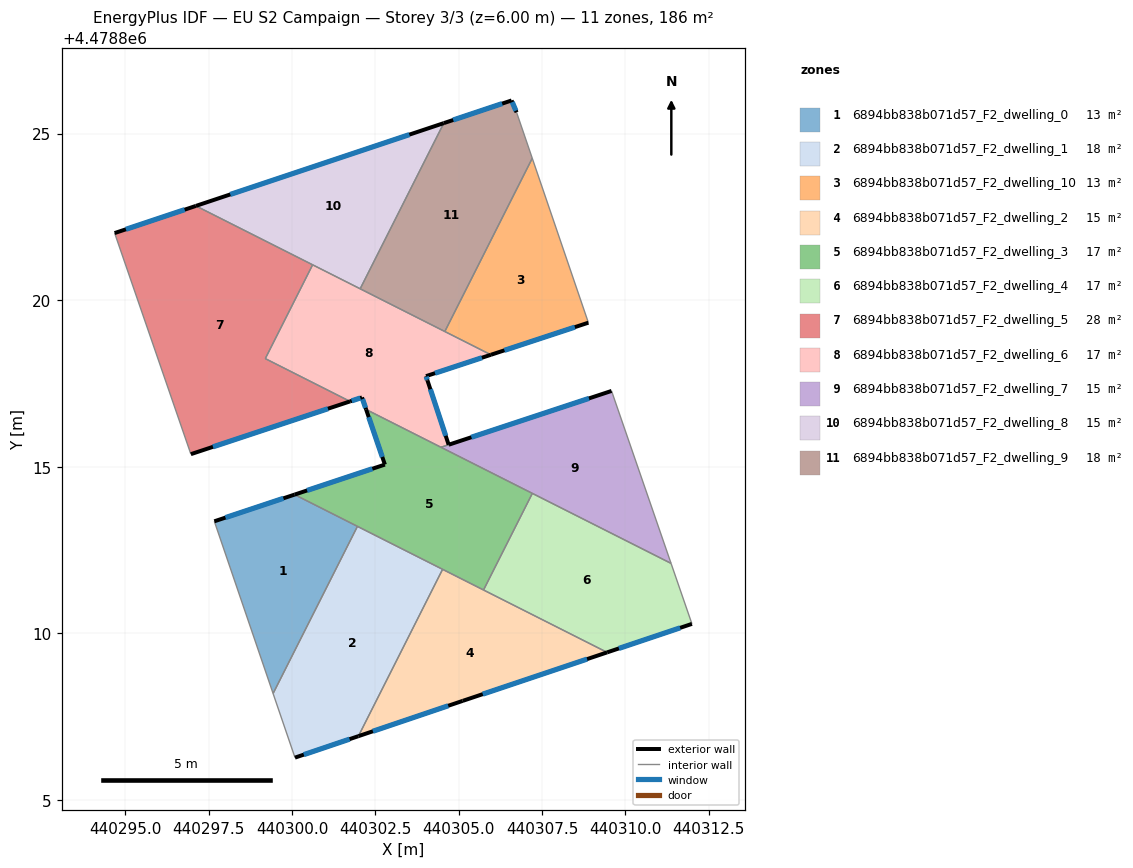
=== STOREY PLAN SPEC (per zone: floor XY polygon, exterior-wall plan segments, windows/doors) ===
zone 1: 6894bb838b071d57_F2_dwelling_0  (12.9 m²)
  floor: (440299.43, 4478808.20) (440301.96, 4478813.21) (440300.07, 4478814.17) (440297.67, 4478813.36)
  exterior wall: (440297.67, 4478813.36) – (440300.07, 4478814.17)  [2.5 m]
    window: (440298.00, 4478813.48) – (440299.74, 4478814.05)  [4.0 m²]
  interior walls: 3
zone 2: 6894bb838b071d57_F2_dwelling_1  (18.1 m²)
  floor: (440301.99, 4478806.92) (440304.52, 4478811.92) (440301.96, 4478813.21) (440299.43, 4478808.20) (440300.09, 4478806.27)
  exterior wall: (440301.99, 4478806.92) – (440300.09, 4478806.27)  [2.0 m]
    window: (440301.72, 4478806.83) – (440300.35, 4478806.36)  [3.1 m²]
  interior walls: 4
zone 3: 6894bb838b071d57_F2_dwelling_10  (12.5 m²)
  floor: (440308.89, 4478819.32) (440307.21, 4478824.26) (440304.58, 4478819.06) (440305.97, 4478818.36)
  exterior wall: (440308.89, 4478819.32) – (440305.97, 4478818.36)  [3.1 m]
    window: (440308.48, 4478819.19) – (440306.37, 4478818.49)  [4.8 m²]
  interior walls: 3
zone 4: 6894bb838b071d57_F2_dwelling_2  (15.5 m²)
  floor: (440309.45, 4478809.43) (440304.52, 4478811.92) (440301.99, 4478806.92) (440305.12, 4478807.98)
  exterior wall: (440309.45, 4478809.43) – (440305.12, 4478807.98)  [4.6 m]
    window: (440308.85, 4478809.23) – (440305.72, 4478808.18)  [7.2 m²]
  exterior wall: (440305.12, 4478807.98) – (440301.99, 4478806.92)  [3.3 m]
    window: (440304.68, 4478807.83) – (440302.42, 4478807.06)  [5.2 m²]
  interior walls: 3
zone 5: 6894bb838b071d57_F2_dwelling_3  (16.9 m²)
  floor: (440305.74, 4478811.30) (440307.21, 4478814.20) (440302.22, 4478816.72) (440302.78, 4478815.07) (440300.07, 4478814.17)
  exterior wall: (440300.07, 4478814.17) – (440302.78, 4478815.07)  [2.9 m]
    window: (440300.45, 4478814.29) – (440302.41, 4478814.94)  [4.5 m²]
  exterior wall: (440302.78, 4478815.07) – (440302.22, 4478816.72)  [1.7 m]
    window: (440302.71, 4478815.30) – (440302.30, 4478816.49)  [2.7 m²]
  interior walls: 7
zone 6: 6894bb838b071d57_F2_dwelling_4  (16.9 m²)
  floor: (440312.00, 4478810.29) (440311.37, 4478812.10) (440307.21, 4478814.20) (440305.74, 4478811.30) (440309.45, 4478809.43)
  exterior wall: (440312.00, 4478810.29) – (440309.45, 4478809.43)  [2.7 m]
    window: (440311.64, 4478810.17) – (440309.81, 4478809.55)  [4.2 m²]
  interior walls: 4
zone 7: 6894bb838b071d57_F2_dwelling_5  (28.4 m²)
  floor: (440301.74, 4478816.96) (440299.20, 4478818.25) (440300.61, 4478821.06) (440297.11, 4478822.83) (440294.67, 4478822.01) (440296.96, 4478815.38)
  exterior wall: (440301.74, 4478816.96) – (440296.96, 4478815.38)  [5.0 m]
    window: (440301.08, 4478816.74) – (440297.62, 4478815.60)  [7.9 m²]
  exterior wall: (440294.67, 4478822.01) – (440297.11, 4478822.83)  [2.6 m]
    window: (440295.01, 4478822.13) – (440296.77, 4478822.71)  [4.0 m²]
  interior walls: 4
zone 8: 6894bb838b071d57_F2_dwelling_6  (16.7 m²)
  floor: (440304.70, 4478815.66) (440304.06, 4478817.59) (440304.02, 4478817.72) (440305.97, 4478818.36) (440300.61, 4478821.06) (440299.20, 4478818.25) (440301.74, 4478816.96) (440302.10, 4478817.08) (440302.22, 4478816.72) (440304.47, 4478815.59)
  exterior wall: (440302.22, 4478816.72) – (440302.10, 4478817.08)  [0.4 m]
    window: (440302.20, 4478816.77) – (440302.11, 4478817.03)  [0.6 m²]
  exterior wall: (440302.10, 4478817.08) – (440301.74, 4478816.96)  [0.4 m]
    window: (440302.05, 4478817.06) – (440301.79, 4478816.98)  [0.6 m²]
  exterior wall: (440305.97, 4478818.36) – (440304.02, 4478817.72)  [2.0 m]
    window: (440305.69, 4478818.27) – (440304.29, 4478817.81)  [3.2 m²]
  exterior wall: (440304.02, 4478817.72) – (440304.06, 4478817.59)  [0.1 m]
    window: (440304.02, 4478817.70) – (440304.05, 4478817.61)  [0.2 m²]
  exterior wall: (440304.06, 4478817.59) – (440304.70, 4478815.66)  [2.0 m]
    window: (440304.15, 4478817.33) – (440304.61, 4478815.93)  [3.2 m²]
  interior walls: 7
zone 9: 6894bb838b071d57_F2_dwelling_7  (14.7 m²)
  floor: (440311.37, 4478812.10) (440309.59, 4478817.28) (440304.47, 4478815.58)
  exterior wall: (440304.70, 4478815.66) – (440304.70, 4478815.66)  [0.0 m]
  exterior wall: (440304.70, 4478815.66) – (440309.59, 4478817.28)  [5.1 m]
    window: (440305.38, 4478815.89) – (440308.91, 4478817.05)  [8.1 m²]
  interior walls: 5
zone 10: 6894bb838b071d57_F2_dwelling_8  (15.4 m²)
  floor: (440302.04, 4478820.34) (440304.55, 4478825.31) (440297.11, 4478822.83)
  exterior wall: (440297.11, 4478822.83) – (440304.55, 4478825.31)  [7.8 m]
    window: (440298.15, 4478823.17) – (440303.52, 4478824.97)  [12.3 m²]
  interior walls: 3
zone 11: 6894bb838b071d57_F2_dwelling_9  (18.2 m²)
  floor: (440304.58, 4478819.06) (440307.21, 4478824.26) (440306.73, 4478825.64) (440306.59, 4478825.99) (440304.55, 4478825.31) (440302.04, 4478820.34)
  exterior wall: (440304.55, 4478825.31) – (440306.59, 4478825.99)  [2.1 m]
    window: (440304.83, 4478825.41) – (440306.30, 4478825.90)  [3.4 m²]
  exterior wall: (440306.59, 4478825.99) – (440306.73, 4478825.64)  [0.4 m]
    window: (440306.61, 4478825.94) – (440306.71, 4478825.69)  [0.6 m²]
  interior walls: 4

=== DERIVED (storey summary) ===
Building: EU S2 Campaign
Storey: 3 of 3  (floor level z = 6.00 m)
Storey gross floor area: 186.2 m²
Zones on this storey: 11
  - 6894bb838b071d57_F2_dwelling_0: floor 12.9 m²; exterior wall 2.5 m (7.6 m²); 1 window(s) 4.0 m²; WWR 52.2%
  - 6894bb838b071d57_F2_dwelling_1: floor 18.1 m²; exterior wall 2.0 m (6.0 m²); 1 window(s) 3.1 m²; WWR 52.2%
  - 6894bb838b071d57_F2_dwelling_10: floor 12.5 m²; exterior wall 3.1 m (9.2 m²); 1 window(s) 4.8 m²; WWR 52.2%
  - 6894bb838b071d57_F2_dwelling_2: floor 15.5 m²; exterior wall 7.9 m (23.6 m²); 2 window(s) 12.3 m²; WWR 52.2%
  - 6894bb838b071d57_F2_dwelling_3: floor 16.9 m²; exterior wall 4.6 m (13.8 m²); 2 window(s) 7.2 m²; WWR 52.2%
  - 6894bb838b071d57_F2_dwelling_4: floor 16.9 m²; exterior wall 2.7 m (8.1 m²); 1 window(s) 4.2 m²; WWR 52.2%
  - 6894bb838b071d57_F2_dwelling_5: floor 28.4 m²; exterior wall 7.6 m (22.8 m²); 2 window(s) 11.9 m²; WWR 52.2%
  - 6894bb838b071d57_F2_dwelling_6: floor 16.7 m²; exterior wall 5.0 m (14.9 m²); 5 window(s) 7.8 m²; WWR 52.2%
  - 6894bb838b071d57_F2_dwelling_7: floor 14.7 m²; exterior wall 5.1 m (15.4 m²); 1 window(s) 8.1 m²; WWR 52.2%
  - 6894bb838b071d57_F2_dwelling_8: floor 15.4 m²; exterior wall 7.8 m (23.5 m²); 1 window(s) 12.3 m²; WWR 52.2%
  - 6894bb838b071d57_F2_dwelling_9: floor 18.2 m²; exterior wall 2.5 m (7.6 m²); 2 window(s) 4.0 m²; WWR 52.2%
Zone adjacency (shared interzone walls):
  - 6894bb838b071d57_F2_dwelling_0 ↔ 6894bb838b071d57_F2_dwelling_1
  - 6894bb838b071d57_F2_dwelling_0 ↔ 6894bb838b071d57_F2_dwelling_3
  - 6894bb838b071d57_F2_dwelling_1 ↔ 6894bb838b071d57_F2_dwelling_2
  - 6894bb838b071d57_F2_dwelling_1 ↔ 6894bb838b071d57_F2_dwelling_3
  - 6894bb838b071d57_F2_dwelling_10 ↔ 6894bb838b071d57_F2_dwelling_6
  - 6894bb838b071d57_F2_dwelling_10 ↔ 6894bb838b071d57_F2_dwelling_9
  - 6894bb838b071d57_F2_dwelling_2 ↔ 6894bb838b071d57_F2_dwelling_3
  - 6894bb838b071d57_F2_dwelling_2 ↔ 6894bb838b071d57_F2_dwelling_4
  - 6894bb838b071d57_F2_dwelling_3 ↔ 6894bb838b071d57_F2_dwelling_4
  - 6894bb838b071d57_F2_dwelling_3 ↔ 6894bb838b071d57_F2_dwelling_6
  - 6894bb838b071d57_F2_dwelling_3 ↔ 6894bb838b071d57_F2_dwelling_7
  - 6894bb838b071d57_F2_dwelling_4 ↔ 6894bb838b071d57_F2_dwelling_7
  - 6894bb838b071d57_F2_dwelling_5 ↔ 6894bb838b071d57_F2_dwelling_6
  - 6894bb838b071d57_F2_dwelling_5 ↔ 6894bb838b071d57_F2_dwelling_8
  - 6894bb838b071d57_F2_dwelling_6 ↔ 6894bb838b071d57_F2_dwelling_7
  - 6894bb838b071d57_F2_dwelling_6 ↔ 6894bb838b071d57_F2_dwelling_8
  - 6894bb838b071d57_F2_dwelling_6 ↔ 6894bb838b071d57_F2_dwelling_9
  - 6894bb838b071d57_F2_dwelling_8 ↔ 6894bb838b071d57_F2_dwelling_9